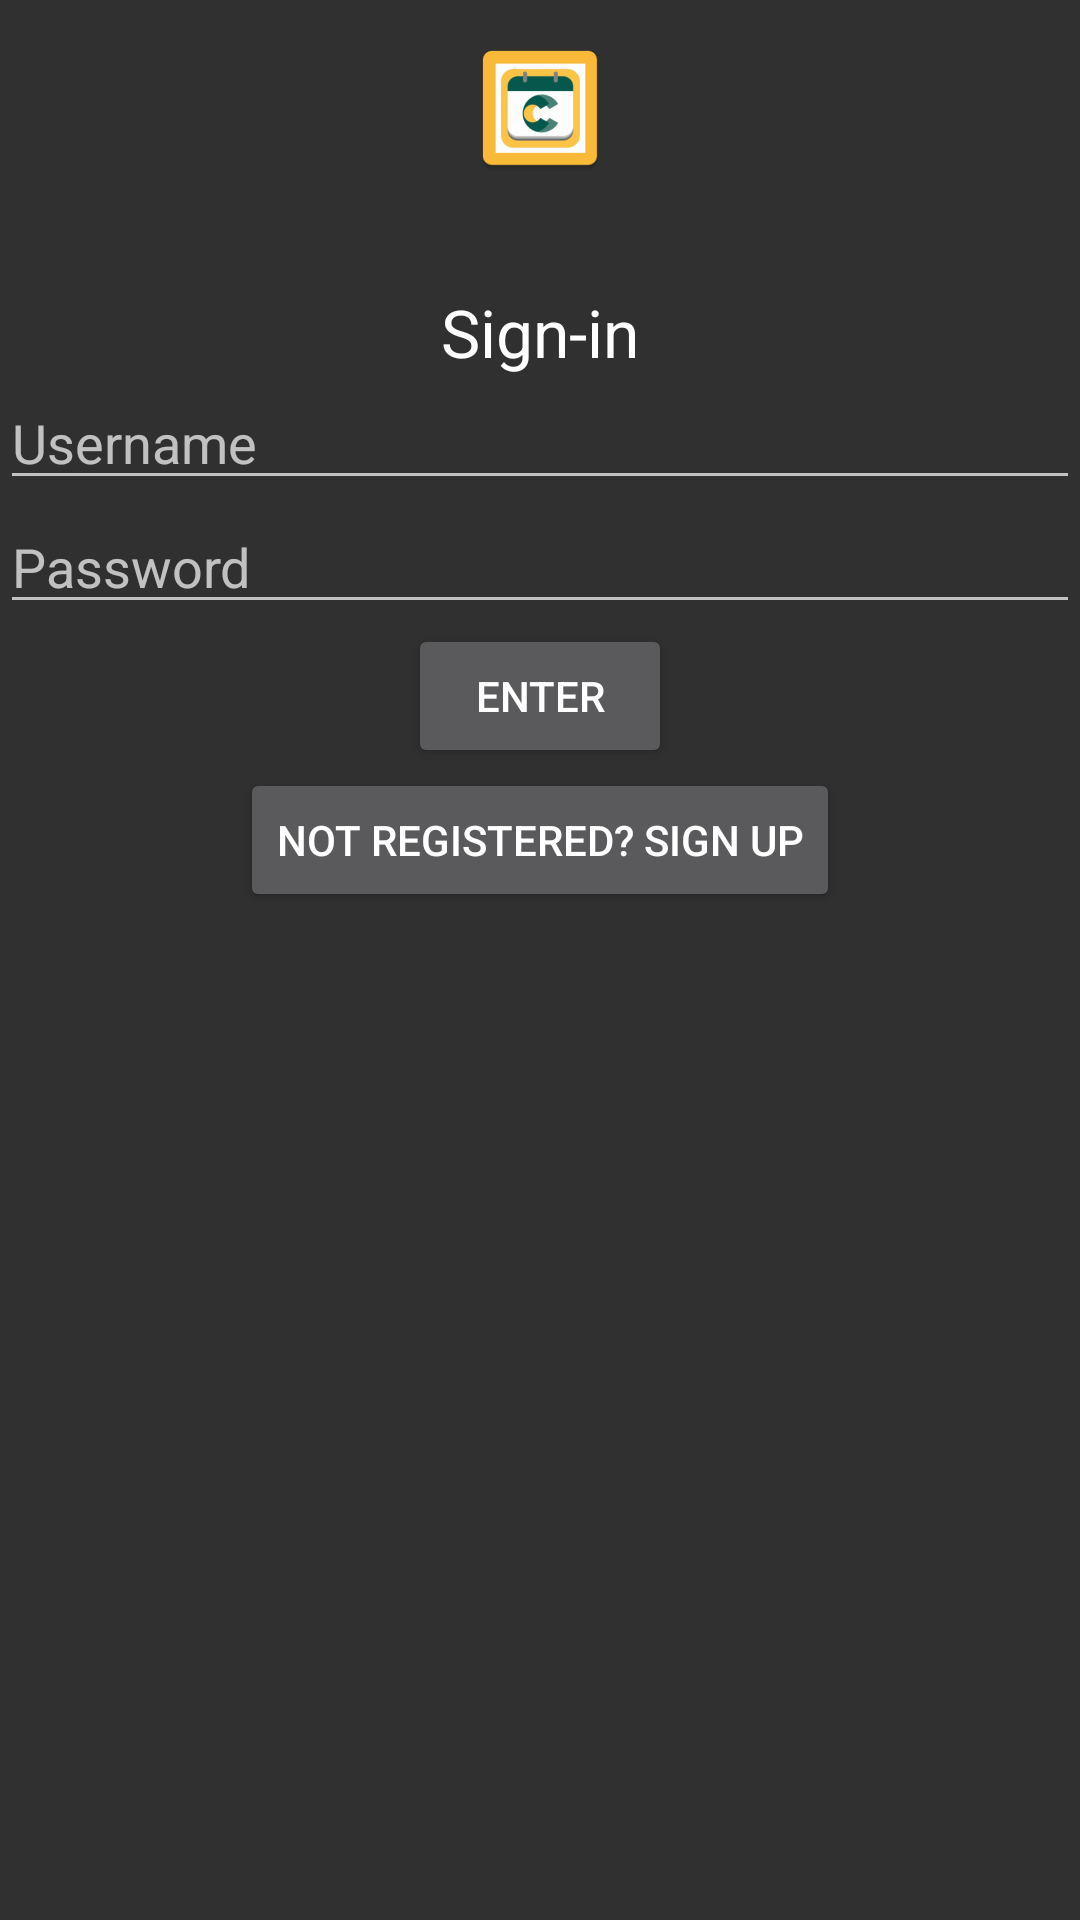

Produce the Android XML layout that renders to this screen, including the resource entries it uses.
<!-- AndroidManifest.xml: application theme Theme.AppCompat.NoActionBar -->
<!-- res/layout/activity_user_sign_in.xml -->
<LinearLayout xmlns:android="http://schemas.android.com/apk/res/android"
    android:layout_width="match_parent"
    android:layout_height="match_parent"
    android:orientation="vertical">

    

    <ImageView android:src="@mipmap/ic_launcher"
        android:layout_width="wrap_content"
        android:layout_height="72dp"
        android:layout_marginBottom="24dp"
        android:layout_gravity="center_horizontal" />

    <TextView
        android:id="@+id/textView"
        android:layout_width="wrap_content"
        android:layout_height="wrap_content"
        android:layout_gravity="center_horizontal"
        android:text="Sign-in"
        android:textAppearance="?android:attr/textAppearanceLarge" />

    <EditText
        android:id= "@+id/input_email"
        android:layout_width="match_parent"
        android:layout_height="wrap_content"
        android:layout_gravity="center_vertical"
        android:hint="Username"

        />

    <EditText
        android:id ="@+id/input_password"
        android:layout_width="match_parent"
        android:layout_height="wrap_content"
        android:layout_gravity="center_vertical"
        android:hint="Password"

        />


        <Button android:layout_width="wrap_content"
            android:layout_height="wrap_content"
            android:orientation="vertical"
            android:layout_gravity="center_horizontal"
            android:text="Enter"
            android:id="@+id/btn_login"/>

    <Button
        android:id="@+id/signup"
        android:layout_width="wrap_content"
        android:layout_height="wrap_content"
        android:layout_gravity="center_horizontal"
        android:text="Not registered? Sign up" />


    <ProgressBar
        android:id="@+id/progressBar2"
        style="?android:attr/progressBarStyle"
        android:layout_width="match_parent"
        android:layout_height="wrap_content"
        android:visibility="invisible" />


</LinearLayout>
<!-- resources referenced by this layout -->
<resources>
  <!-- mipmap ic_launcher: png bitmap (mipmap-hdpi, 2338 bytes) -->
</resources>
